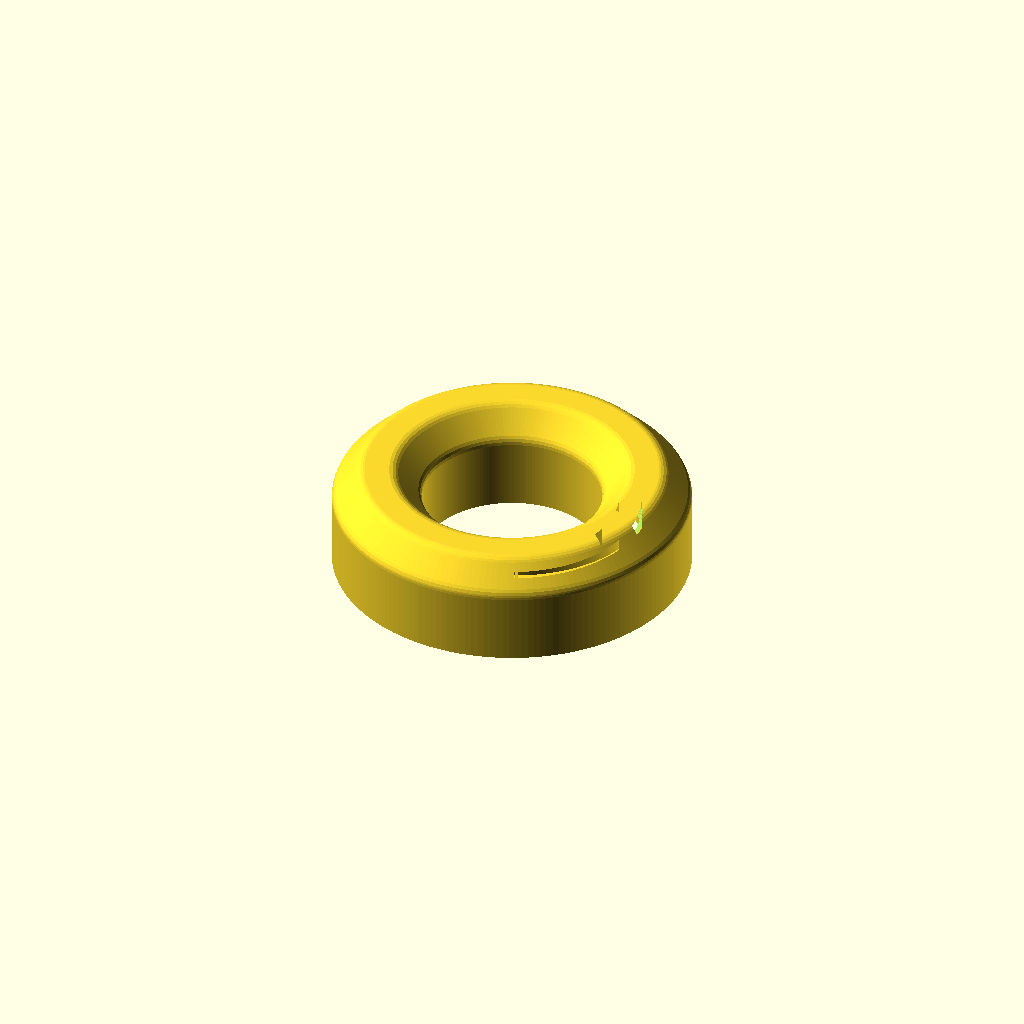
Cell 1 — every parameter at its default value.
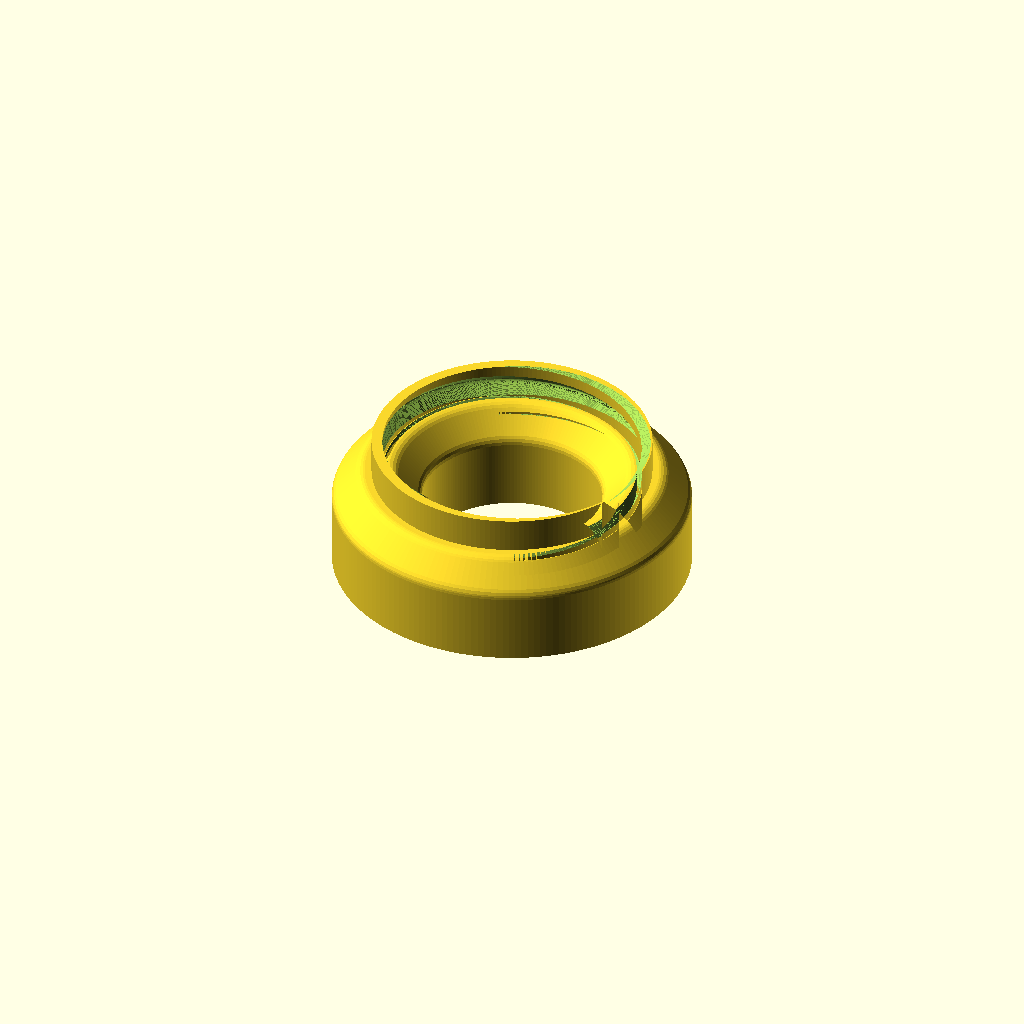
Cell 2: THREAD_TOP = 20 (everything else at default).
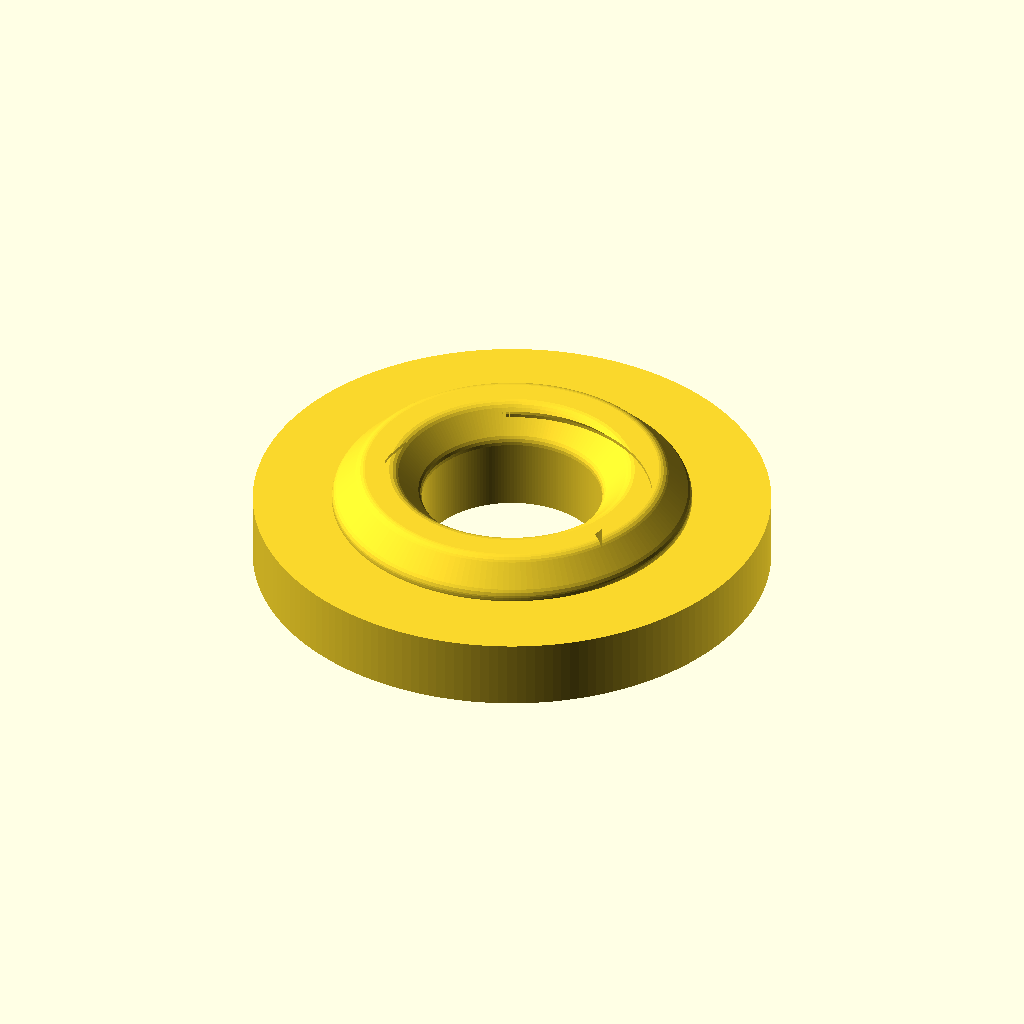
Cell 3: the same model with THREAD_ROOT_R = 37.4.
All cells are drawn from one camera (rotation 55°, 0°, 25°, orthographic, colour scheme Cornfield), so only the parameter changes between them.
OpenSCAD source file models/moss-planter/reference/obj_7_Moosstab AbdeckkappeV2.scad:
// Moosstab Abdeckkappe V2 (cover cap) - parametric OpenSCAD reconstruction.
//
// Adapted from "Moss Tower Verdura - The Modular Climbing Support" by HpInvent (MakerWorld):
// https://makerworld.com/de/models/1200114-moss-tower-verdura-the-modular-climbing-support
// This file is a derivative reconstruction of that design's STL (obj_7_Moosstab AbdeckkappeV2.stl) made for
// CanFactory; it grants no additional rights to the original. See ../ATTRIBUTION.md.
//
// Geometry: a revolved profile (outer skirt, inner plug wall, roof ridge) plus a right-handed internal thread
// (pitch 5 mm, single start) cut into the skirt. Units are millimetres; the part is centred on the Z axis with its
// open end on z = 0. Source STL sat at (175, -224) on the print plate.
// This file is obj_10_Moosstab AbdeckkappeV2.scad scaled by 100/52; only SCALE and this header differ.

// Uniform scale (1 = 52 mm diameter cap).
SCALE       = 100 / 52;
// Facets around a full circle.
ROUNDNESS   = 180; //[48:12:360]

THREAD_PITCH = 5;
THREAD_TURN  = 1;       // 1 = right-handed, -1 = left-handed
THREAD_TOP   = 10;      // groove ends on this plane
THREAD_ROOT_R = 18.7;   // skirt inner wall between grooves
THREAD_INNER_R = 18.0;  // any radius below the root, only used to keep the cutter a ring
CREST_Z      = 0.5;     // z where the groove is deepest at CREST_ANGLE
CREST_ANGLE  = 37;

// Groove depth: [phase mm from the deepest point, radius]; periodic with THREAD_PITCH, phase in [-0.5, 4.5).
// The flat root sits 0.1 mm inside the skirt wall (THREAD_ROOT_R) so cutter and wall never share a surface.
TOOTH = [[-0.5, 19.858], [-0.4, 19.956], [-0.33, 20.01], [-0.23, 20.066], [-0.11, 20.103], [0, 20.115],
         [0.1, 20.108], [0.2, 20.087], [0.31, 20.04], [0.36, 20.01], [0.446, 19.94], [1.818, 18.6],
         [3.213, 18.6], [4.5, 19.858]];

// Revolved outline (radius, z).
PROFILE = [[26, 0], [26, 10.172], [25.967, 10.532], [25.909, 10.767], [25.712, 11.206], [25.413, 11.586],
           [22.585, 14.414], [22.308, 14.646], [21.881, 14.87], [21.532, 14.967], [21.274, 14.997],
           [17.707, 14.996], [17.233, 14.909], [16.793, 14.712], [16.413, 14.414], [13.503, 11.498],
           [13.229, 11.101], [13.058, 10.65], [13, 10.172], [13, 0], [15.5, 0], [15.5, 10.5], [17, 12],
           [18.77, 12], [20.27, 10.5], [20.27, THREAD_TOP], [THREAD_ROOT_R, THREAD_TOP], [THREAD_ROOT_R, 0]];

function tooth_r(phase) = lookup(((phase + 0.5) % THREAD_PITCH + THREAD_PITCH) % THREAD_PITCH - 0.5, TOOTH);

// Groove cross-section on the plane z = z0 (polar outline; the section turns with height).
module groove_section(z0) {
    n = ROUNDNESS;
    difference() {
        polygon([for (i = [0 : n - 1]) let (a = 360 * i / n,
                 ph = z0 - CREST_Z - THREAD_TURN * THREAD_PITCH * (a - CREST_ANGLE) / 360)
                 tooth_r(ph) * [cos(a), sin(a)]]);
        circle(r = THREAD_INNER_R, $fn = n);
    }
}

module groove_cutter() {
    z0 = -1;
    h = THREAD_TOP + 0.05 - z0;   // 0.05 past the ledge so cutter and ledge are not coplanar
    translate([0, 0, z0])
        linear_extrude(height = h, twist = -THREAD_TURN * 360 * h / THREAD_PITCH, slices = ceil(h / THREAD_PITCH * 72), convexity = 10)
            groove_section(z0);
}

module cap() {
    difference() {
        rotate_extrude($fn = ROUNDNESS) polygon(PROFILE);
        groove_cutter();
    }
}

scale(SCALE) cap();
Customizer parameters (derived from the source; name, type, default, range or options):
ROUNDNESS: number, default 180, range 48 to 360, step 12
THREAD_PITCH: number, default 5
THREAD_TURN: number, default 1
THREAD_TOP: number, default 10
THREAD_ROOT_R: number, default 18.7
THREAD_INNER_R: number, default 18
CREST_Z: number, default 0.5
CREST_ANGLE: number, default 37
